Run: headless pygame with SDL's dummy video driver; simulated clock (each Clock.tick advances the game by its frame time, no real sleeping); random seed 0; keys injected as events and as key.get_pressed() state; no mouse input.
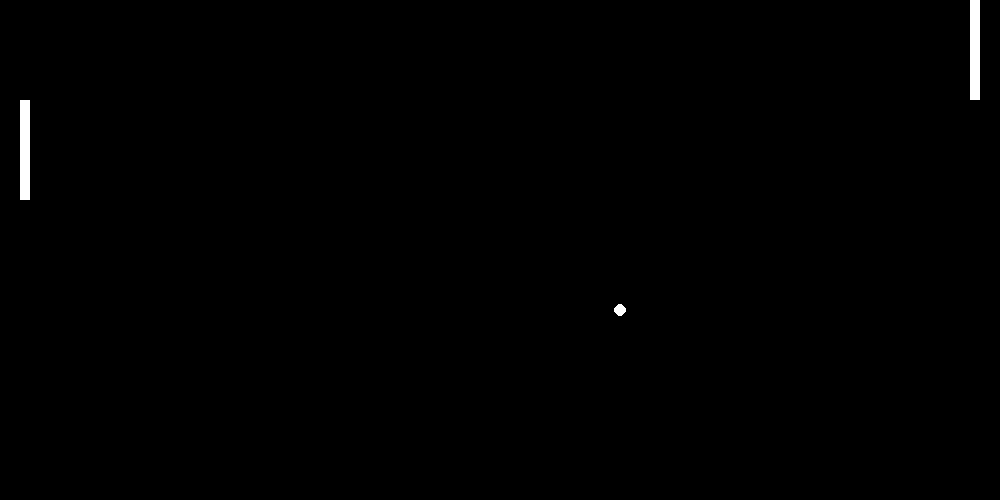
Frame 1 of 4 · flips 1–60 · no input
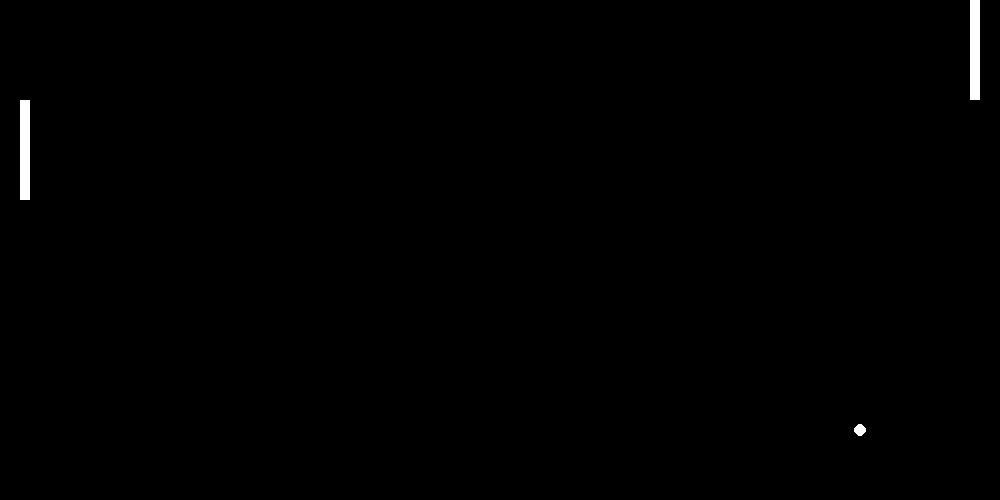
Frame 2 of 4 · flips 61–180 · tapped SPACE, RETURN · held RIGHT (→), D
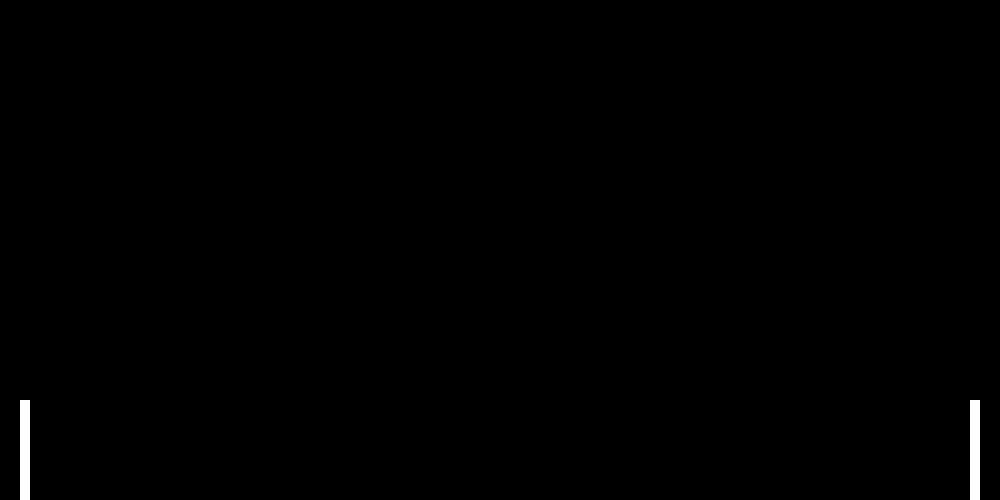
Frame 3 of 4 · flips 181–300 · held DOWN (↓), S
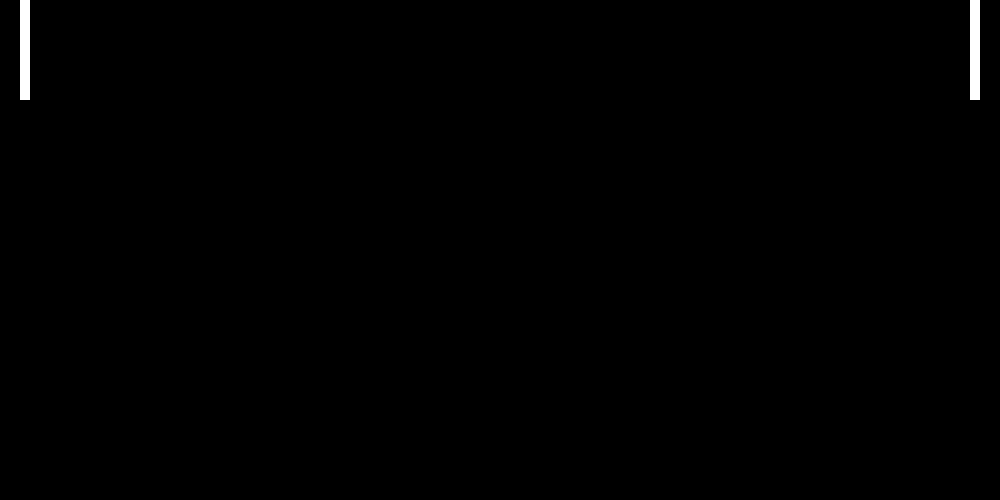
Frame 4 of 4 · flips 301–420 · held LEFT (←), A, UP (↑), W

The pygame program that drew these frames:

from __future__ import annotations

import pygame
from pygame import Rect
from pygame.time import Clock
from pygame import draw, display, event, key
from pygame import K_w as KEY_W, K_s as KEY_S, K_UP as KEY_UP, K_DOWN as KEY_DOWN

from random import randint

PLAYER_SPEED = 500  # pixels per second
SCREEN_SIZE = (1000, 500)


def clamp(x: float, min_x: float, max_x: float) -> float:
    return min(max(x, min_x), max_x)


ENTITIES: list[Entity] = []


class Entity:
    def __init__(self) -> None:
        ENTITIES.append(self)

    def update(self, dt: float): ...
    def draw(self): ...

    def remove(self):
        ENTITIES.remove(self)


class Player(Entity):
    width = 10
    height = 100

    def __init__(self, surface: pygame.Surface) -> None:
        super().__init__()
        self.surface = surface
        self.x = 0
        self.y = 0
        self.dy = 0

    def update(self, dt: float):
        self.y = clamp(self.y + self.dy, 0, SCREEN_SIZE[1] - self.height)

    def draw(self):
        draw.rect(
            self.surface,
            "white",
            Rect(
                self.x,
                self.y,
                self.width,
                self.height,
            ),
        )


class HumanPlayer(Player):
    def __init__(self, surface: pygame.Surface, up_key: int, down_key: int) -> None:
        super().__init__(surface)
        self.up_key = up_key
        self.down_key = down_key

    def update(self, dt: float):
        pressed_keys = key.get_pressed()

        self.dy = 0

        if pressed_keys[self.up_key]:
            self.dy = -PLAYER_SPEED * dt
        if pressed_keys[self.down_key]:
            self.dy = PLAYER_SPEED * dt

        return super().update(dt)


class Ball(Entity):
    radius = 6

    def __init__(
        self,
        surface: pygame.Surface,
        position: tuple[int, int] = (0, 0),
        velocity: tuple[int, int] = (0, 0),
    ) -> None:
        super().__init__()
        self.surface = surface
        self.x = position[0]
        self.y = position[1]
        self.dx = velocity[0]
        self.dy = velocity[1]

    def update(self, dt: float):
        if self.y - self.radius <= 0 or self.y + self.radius >= SCREEN_SIZE[1]:
            self.dy *= -1

        for other in ENTITIES:
            if not isinstance(other, Player):
                continue
            if (
                self.x - self.radius <= other.x + other.width
                and self.x + self.radius >= other.x
                and self.y - self.radius <= other.y + other.height
                and self.y + self.radius >= other.y
            ):
                self.dx *= -1
                # self.dy += (other.dy / dt) // 2

        self.x += round(self.dx * dt)
        self.y += round(self.dy * dt)

    def draw(self):
        draw.circle(self.surface, "white", (self.x, self.y), self.radius)


pygame.init()

active_screen = display.set_mode(SCREEN_SIZE)
display.set_caption("Pong")


ball = Ball(
    active_screen,
    position=(SCREEN_SIZE[0] // 2, SCREEN_SIZE[1] // 2),
    velocity=(randint(190, 270), randint(80, 190)),
)
player1 = HumanPlayer(active_screen, KEY_W, KEY_S)
player1.x = 20
player1.y = 100

player2 = HumanPlayer(active_screen, KEY_UP, KEY_DOWN)
player2.x = SCREEN_SIZE[0] - 30


def draw_scene():
    active_screen.fill("black")
    for entity in ENTITIES:
        entity.draw()
    display.flip()


def update_scene(dt: float):
    for entity in ENTITIES:
        entity.update(dt)


clock = Clock()

running = True

while running:
    for e in event.get():
        if e.type == pygame.QUIT:
            running = False

    update_scene(clock.tick(120) / 1000)
    draw_scene()

pygame.quit()
